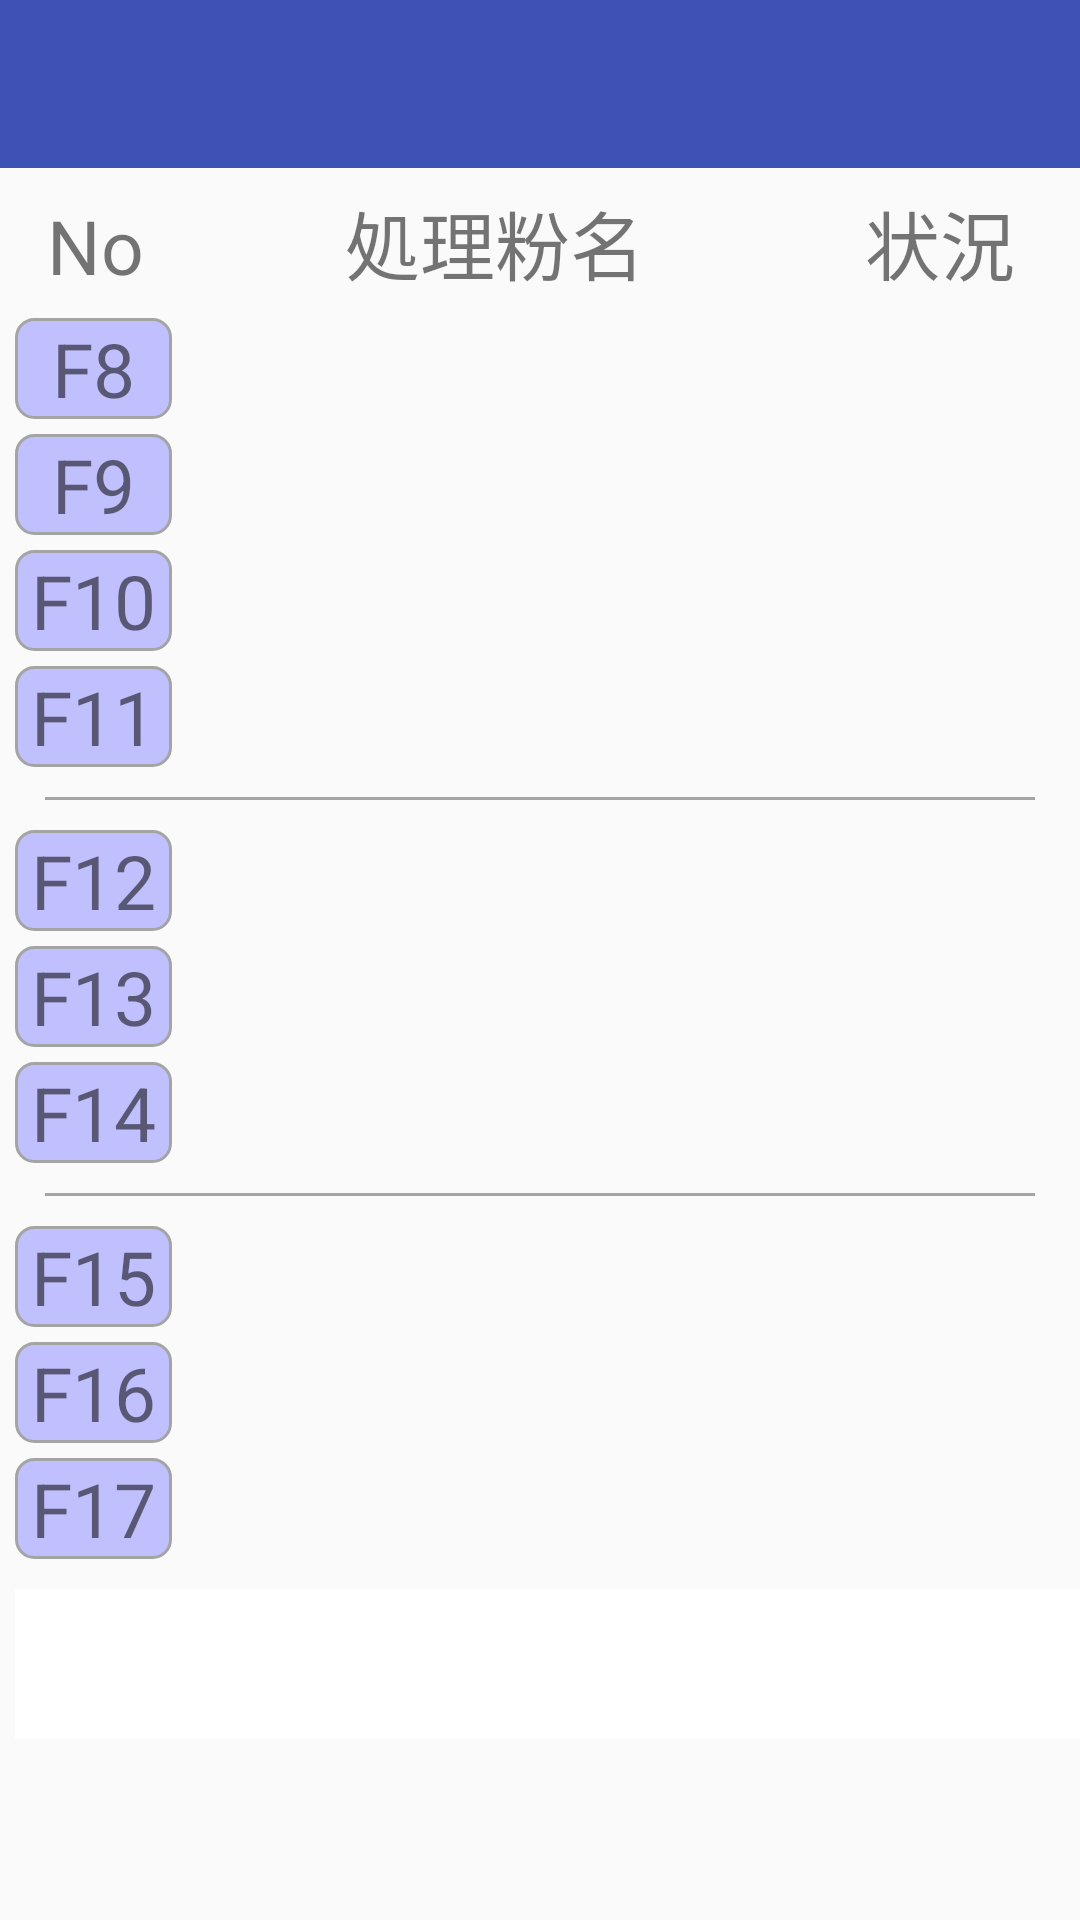

Reconstruct the res/layout file that produces this screen, plus the resources it refers to.
<!-- AndroidManifest.xml: application theme Theme.AppCompat.Light.NoActionBar -->
<!-- res/layout/activity_main.xml -->
<?xml version="1.0" encoding="utf-8"?>
<android.support.design.widget.CoordinatorLayout xmlns:android="http://schemas.android.com/apk/res/android"
xmlns:app="http://schemas.android.com/apk/res-auto"
xmlns:tools="http://schemas.android.com/tools"
android:layout_width="match_parent"
android:layout_height="match_parent"
tools:context="com.example.administrator.koyom_clientf.MainActivity">

    

    <LinearLayout xmlns:android="http://schemas.android.com/apk/res/android"
        android:layout_width="match_parent"
        android:layout_height="match_parent"
        android:orientation="vertical"
        android:weightSum="1">

        <LinearLayout
            android:layout_width="match_parent"
            android:layout_height="wrap_content"
            android:orientation="vertical">

            <android.support.v7.widget.Toolbar
                android:id="@+id/toolBar"
                android:layout_width="match_parent"
                android:layout_height="wrap_content"
                android:background="@color/colorPrimary"
                app:theme="@style/ToolbarTheme"
                />

        </LinearLayout>

        <LinearLayout
            android:layout_width="match_parent"
            android:layout_height="match_parent"
            android:orientation="vertical"
            android:layout_marginTop="5dp"
            android:layout_marginLeft="5dp"
            android:layout_marginRight="0dp"
            android:layout_marginBottom="5dp">

            <LinearLayout
                style="@style/LinearLayoutStyle">
                <TextView
                    android:id="@+id/title"
                    android:text="No"
                    style="@style/TextViewStyle2"
                    android:layout_width="10dp"/>
                <TextView
                    android:id="@+id/syoriName"
                    android:text="処理粉名"
                    style="@style/TextViewStyle2"
                    android:layout_width="160dp" />
                <TextView
                    android:id="@+id/jokyo"
                    android:text="状況"
                    style="@style/TextViewStyle2"
                    android:layout_width="40dp"/>
            </LinearLayout>

            <LinearLayout
                style="@style/LinearLayoutStyle">
                <TextView
                    android:id="@+id/title8"
                    android:text="F8"
                    style="@style/TextViewStyle"/>
                <TextView
                    android:id="@+id/syoriName8"
                    style="@style/TextViewStyle_White"/>
                <TextView
                    android:id="@+id/jokyo8"
                    style="@style/TextViewStyle_White2"  />
            </LinearLayout>
            <LinearLayout
                style="@style/LinearLayoutStyle">
                <TextView
                    android:id="@+id/title9"
                    android:text="F9"
                    style="@style/TextViewStyle"/>
                <TextView
                    android:id="@+id/syoriName9"
                    style="@style/TextViewStyle_White"/>
                <TextView
                    android:id="@+id/jokyo9"
                    style="@style/TextViewStyle_White2"  />
            </LinearLayout>
            <LinearLayout
                style="@style/LinearLayoutStyle">
                <TextView
                    android:id="@+id/title10"
                    android:text="F10"
                    style="@style/TextViewStyle"/>
                <TextView
                    android:id="@+id/syoriName10"
                    style="@style/TextViewStyle_White"/>
                <TextView
                    android:id="@+id/jokyo10"
                    style="@style/TextViewStyle_White2"  />
            </LinearLayout>
            <LinearLayout
                style="@style/LinearLayoutStyle">
                <TextView
                    android:id="@+id/title11"
                    android:text="F11"
                    style="@style/TextViewStyle"/>
                <TextView
                    android:id="@+id/syoriName11"
                    style="@style/TextViewStyle_White"/>
                <TextView
                    android:id="@+id/jokyo11"
                    style="@style/TextViewStyle_White2"  />
            </LinearLayout>

            <View
                style="@style/blockBorder"/>

            <LinearLayout
                style="@style/LinearLayoutStyle">
                <TextView
                    android:id="@+id/title12"
                    android:text="F12"
                    style="@style/TextViewStyle"/>
                <TextView
                    android:id="@+id/syoriName12"
                    style="@style/TextViewStyle_White"/>
                <TextView
                    android:id="@+id/jokyo12"
                    style="@style/TextViewStyle_White2"  />
            </LinearLayout>
            <LinearLayout
                style="@style/LinearLayoutStyle">
                <TextView
                    android:id="@+id/title13"
                    android:text="F13"
                    style="@style/TextViewStyle"/>
                <TextView
                    android:id="@+id/syoriName13"
                    style="@style/TextViewStyle_White"/>
                <TextView
                    android:id="@+id/jokyo13"
                    style="@style/TextViewStyle_White2"  />
            </LinearLayout>
            <LinearLayout
                style="@style/LinearLayoutStyle">
                <TextView
                    android:id="@+id/title14"
                    android:text="F14"
                    style="@style/TextViewStyle"/>
                <TextView
                    android:id="@+id/syoriName14"
                    style="@style/TextViewStyle_White"/>
                <TextView
                    android:id="@+id/jokyo14"
                    style="@style/TextViewStyle_White2"  />
            </LinearLayout>

            <View
                style="@style/blockBorder"/>

            <LinearLayout
                style="@style/LinearLayoutStyle">
                <TextView
                    android:id="@+id/title15"
                    android:text="F15"
                    style="@style/TextViewStyle"/>
                <TextView
                    android:id="@+id/syoriName15"
                    style="@style/TextViewStyle_White"/>
                <TextView
                    android:id="@+id/jokyo15"
                    style="@style/TextViewStyle_White2"  />
            </LinearLayout>
            <LinearLayout
                style="@style/LinearLayoutStyle">
                <TextView
                    android:id="@+id/title16"
                    android:text="F16"
                    style="@style/TextViewStyle"/>
                <TextView
                    android:id="@+id/syoriName16"
                    style="@style/TextViewStyle_White"/>
                <TextView
                    android:id="@+id/jokyo16"
                    style="@style/TextViewStyle_White2"  />
            </LinearLayout>
            <LinearLayout
                style="@style/LinearLayoutStyle">
                <TextView
                    android:id="@+id/title17"
                    android:text="F17"
                    style="@style/TextViewStyle"/>
                <TextView
                    android:id="@+id/syoriName17"
                    style="@style/TextViewStyle_White"/>
                <TextView
                    android:id="@+id/jokyo17"
                    style="@style/TextViewStyle_White2"  />
            </LinearLayout>

            <TextView
                android:id="@+id/show"
                android:layout_width="match_parent"
                android:layout_height="50dp"
                android:background="#ffff"
                android:gravity="center_vertical"
                android:textColor="#FF0000"
                android:textSize="20sp"
                android:layout_marginTop="5dp"/>


            <LinearLayout
                android:layout_width="match_parent"
                android:layout_height="wrap_content"
                android:orientation="horizontal"
                android:visibility="invisible">

                <Button
                    android:id="@+id/btnClear"
                    android:layout_width="match_parent"
                    android:layout_height="wrap_content"
                    android:layout_weight="1"
                    android:text="クリア"
                    android:textSize="15sp" />

                <Button
                    android:id="@+id/btnUpd"
                    android:layout_width="match_parent"
                    android:layout_height="wrap_content"
                    android:layout_weight="1"
                    android:text="登録"
                    android:textSize="15sp" />
            </LinearLayout>

        </LinearLayout>

    </LinearLayout>

</android.support.design.widget.CoordinatorLayout>
<!-- resources referenced by this layout -->
<resources>
  <color name="colorPrimary">#3F51B5</color>
  <style name="AppTheme.AppBarOverlay" parent="ThemeOverlay.AppCompat.Dark.ActionBar" />
  <style name="LinearLayoutStyle">
          <item name="android:layout_width">match_parent</item>
          <item name="android:layout_height">wrap_content</item>
          <item name="android:layout_marginBottom">5dp</item>
      </style>
  <style name="TextViewStyle">
          <item name="android:layout_width">40dp</item>
          <item name="android:layout_height">match_parent</item>
          <item name="android:gravity">center_vertical|center_horizontal</item>
          <item name="android:background">@drawable/frame_textview</item>
          <item name="android:textSize">25sp</item>
          <item name="android:layout_weight">0.3</item>
          <item name="android:layout_marginRight">5dp</item>
      </style>
  <style name="TextViewStyle2">
          <item name="android:layout_width">wrap_content</item>
          <item name="android:layout_height">40dp</item>
          <item name="android:gravity">center_vertical|center_horizontal</item>
          <item name="android:background">@drawable/frame_textview_title</item>
          <item name="android:textSize">25sp</item>
          <item name="android:layout_weight">0.3</item>
          <item name="android:layout_marginRight">5dp</item>
      </style>
  <style name="TextViewStyle_White">
          <item name="android:layout_width">120dp</item>
          <item name="android:layout_height">match_parent</item>
          <item name="android:gravity">center_vertical|center_horizontal</item>
          <item name="android:background">@drawable/frame_textview_white</item>
          <item name="android:textSize">25sp</item>
          <item name="android:layout_weight">2</item>
          <item name="android:layout_marginRight">5dp</item>
      </style>
  <style name="TextViewStyle_White2">
          <item name="android:layout_width">wrap_content</item>
          <item name="android:layout_height">match_parent</item>
          <item name="android:gravity">center_vertical|center_horizontal</item>
          <item name="android:background">@drawable/frame_textview_white</item>
          <item name="android:textSize">25sp</item>
          <item name="android:layout_weight">2</item>
          <item name="android:layout_marginRight">5dp</item>
      </style>
  <style name="ToolbarTheme" parent="Theme.AppCompat.NoActionBar">
          
          <item name="android:textColorPrimary">@color/white</item>
          
          <item name="android:textColorSecondary">@color/white</item>
      </style>
  <style name="blockBorder">
          <item name="android:layout_width">wrap_content</item>
          <item name="android:layout_height">1dp</item>
          <item name="android:background">@color/gray</item>
          <item name="android:layout_marginTop">5dp</item>
          <item name="android:layout_marginBottom">10dp</item>
          <item name="android:layout_marginLeft">10dp</item>
          <item name="android:layout_marginRight">15dp</item>
      </style>
  <!-- drawable frame_textview (drawable) -->
  <?xml version="1.0" encoding="utf-8"?>
  <shape xmlns:android="http://schemas.android.com/apk/res/android"
      android:shape="rectangle">
  
      
      <solid android:color="@color/szk_lbl" />
  
      
      <corners android:radius="6dp" />
  
      
      <stroke
          android:width="1dp"
          android:color="@color/gray"
          />
  
  </shape>
  <color name="white">#FFFFFF</color>
  <color name="gray">#A4A4A4</color>
  <color name="szk_lbl">#C0C0FF</color>
</resources>
